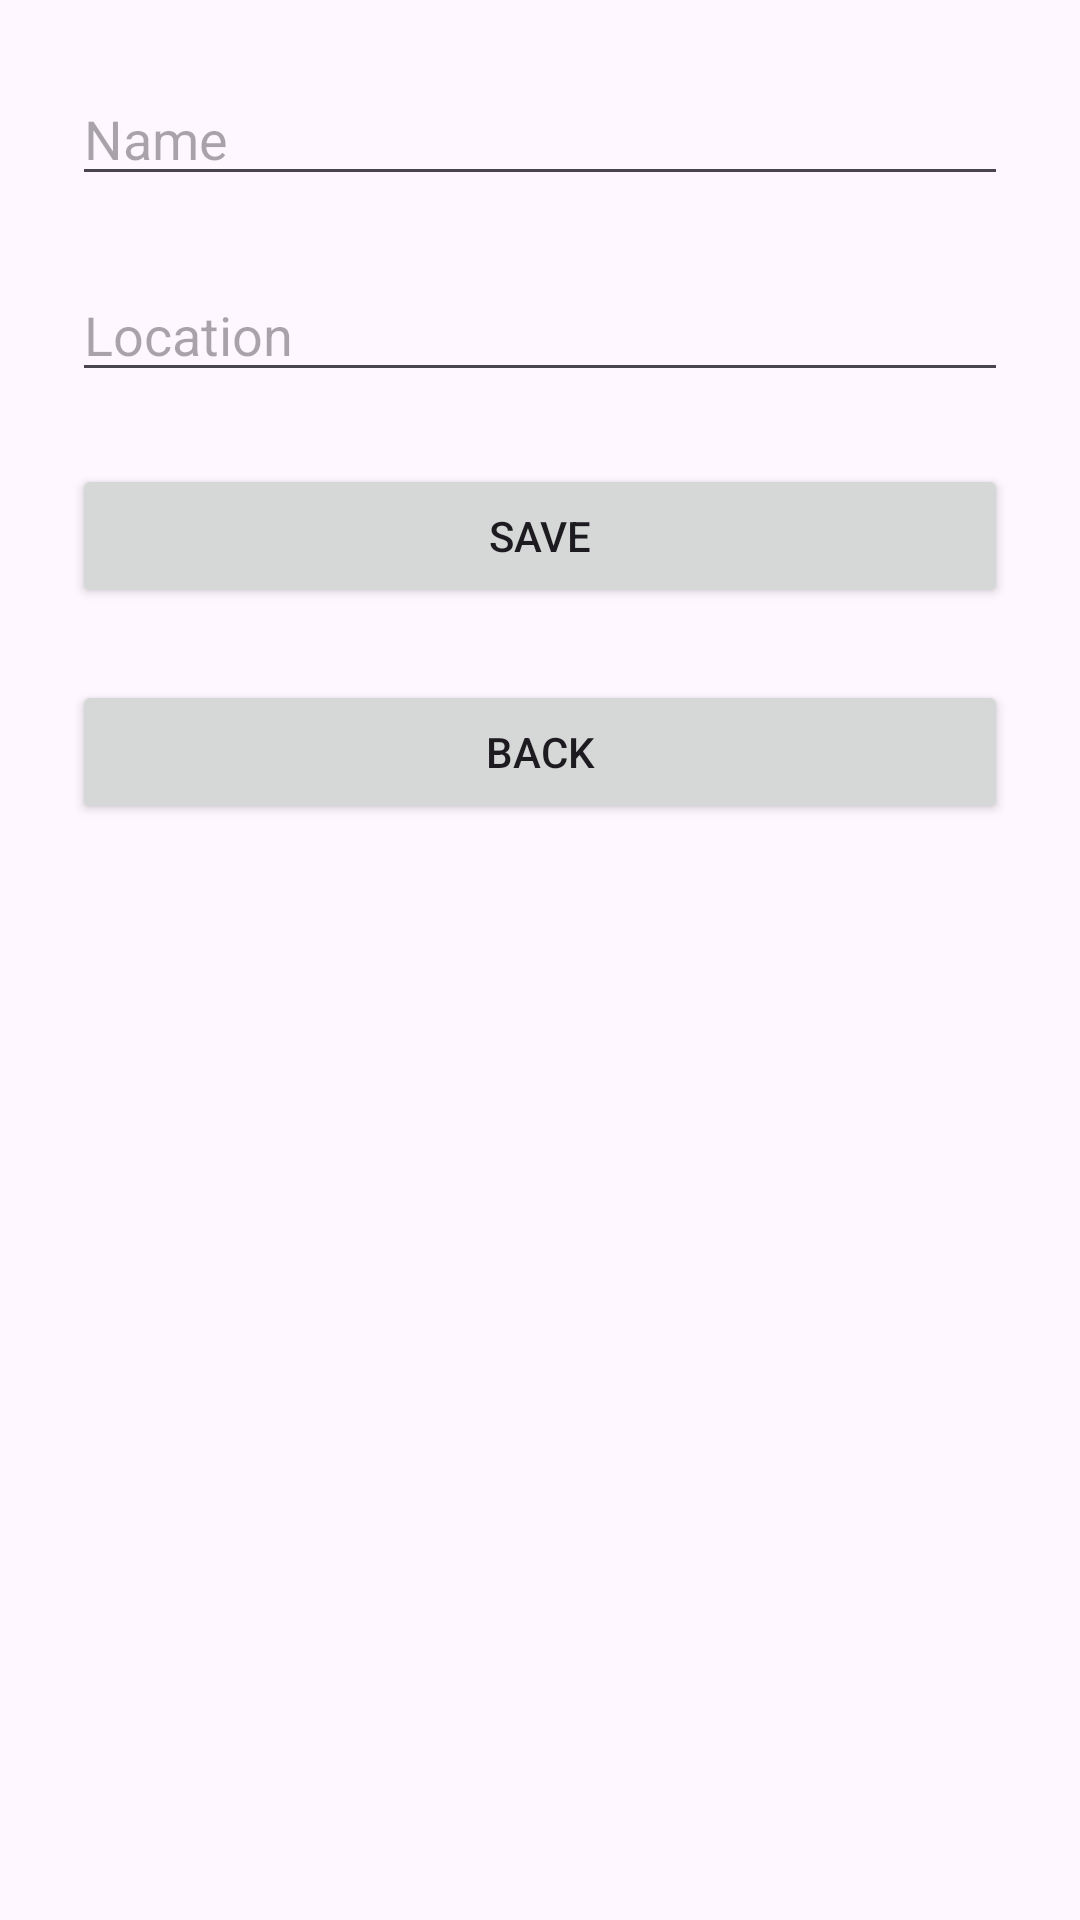

This screen was rendered from an Android layout file. Write that file and the resources it references.
<!-- AndroidManifest.xml: application theme Theme.NG -->
<!-- res/layout/fragment_new_fave_location_sheet.xml -->
<?xml version="1.0" encoding="utf-8"?>
<FrameLayout xmlns:android="http://schemas.android.com/apk/res/android"
    xmlns:app="http://schemas.android.com/apk/res-auto"
    xmlns:tools="http://schemas.android.com/tools"
    android:layout_width="match_parent"
    android:layout_height="wrap_content"
    tools:context=".NewFaveLocationSheet">

    <androidx.constraintlayout.widget.ConstraintLayout
        android:layout_width="match_parent"
        android:layout_height="wrap_content">

        <EditText
            android:id="@+id/editTextName"
            android:layout_width="0dp"
            android:layout_height="wrap_content"
            android:layout_marginStart="24dp"
            android:layout_marginTop="24dp"
            android:layout_marginEnd="24dp"
            android:ems="10"
            android:inputType="text"
            android:hint="Name"
            app:layout_constraintEnd_toEndOf="parent"
            app:layout_constraintStart_toStartOf="parent"
            app:layout_constraintTop_toTopOf="parent" />

        <EditText
            android:id="@+id/editTextLocation"
            android:layout_width="0dp"
            android:layout_height="wrap_content"
            android:layout_marginStart="24dp"
            android:layout_marginTop="24dp"
            android:layout_marginEnd="24dp"
            android:ems="10"
            android:inputType="text"
            android:hint="Location"
            app:layout_constraintEnd_toEndOf="parent"
            app:layout_constraintStart_toStartOf="parent"
            app:layout_constraintTop_toBottomOf="@+id/editTextName" />

        <Button
            android:id="@+id/buSave"
            android:layout_width="0dp"
            android:layout_height="wrap_content"
            android:layout_marginStart="24dp"
            android:layout_marginTop="24dp"
            android:layout_marginEnd="24dp"
            android:text="Save"
            app:layout_constraintEnd_toEndOf="parent"
            app:layout_constraintStart_toStartOf="parent"
            app:layout_constraintTop_toBottomOf="@+id/editTextLocation" />

        <Button
            android:id="@+id/buBack"
            android:layout_width="0dp"
            android:layout_height="wrap_content"
            android:layout_marginStart="24dp"
            android:layout_marginTop="24dp"
            android:layout_marginEnd="24dp"
            android:text="Back"
            app:layout_constraintEnd_toEndOf="parent"
            app:layout_constraintStart_toStartOf="parent"
            app:layout_constraintTop_toBottomOf="@+id/buSave" />
    </androidx.constraintlayout.widget.ConstraintLayout>
</FrameLayout>
<!-- resources referenced by this layout -->
<resources>
  <style name="Theme.NG" parent="Base.Theme.NG" />
  <style name="Base.Theme.NG" parent="Theme.Material3.DayNight.NoActionBar">
          
          
      </style>
</resources>
